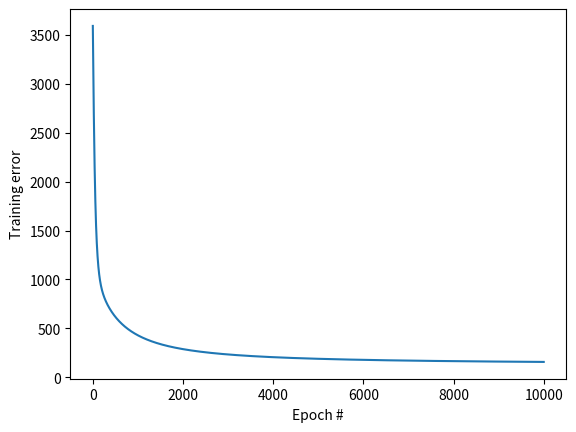

The script that saved this image: (Note: this script raises an exception after producing the figure.)
'''
Numpy implementation of a multilayer perceptron 
with 3 layers such as: 
- 2 neurons in the input layer (2 features)
- 5 neurons in the hidden layer
- 3 neurons in the output layer (multiclass classification)
'''

import numpy as np
import matplotlib.pyplot as plt


def sigmoid(x):
    return 1 / (1 + np.exp(-x))

def softmax(A):
    expA = np.exp(A)
    return expA / expA.sum(axis=1, keepdims=True)

def cost_function(y, yhat):
    """ Cross-entropy cost function (y and yhat are arrays) """
    return np.sum(-Y * np.log(yhat))

def create_dataset(seed_nb):
    """ 
    Create dataset of 1500 observations clustered in 3 Gaussian clouds.
    Each observation has two features. The data is randomly generated based on the seed seed_nb.
    """
    np.random.seed(seed_nb)
    # generate three Gaussian clouds each holding 500 points
    X1 = np.random.randn(500, 2) + np.array([0, -2])   # (500 X 2)
    X2 = np.random.randn(500, 2) + np.array([2, 2])    # (500 X 2)
    X3 = np.random.randn(500, 2) + np.array([-2, 2])   # (500 X 2)

    # put them all in a big matrix
    X = np.vstack([X1, X2, X3])  # (1500 X 2)

    # generate the one-hot-encodings
    labels = np.array([0]*500 + [1]*500 + [2]*500)  # (1500 X 1)
    Y = np.zeros((1500, 3))
    for i in range(1500):
        Y[i, labels[i]] = 1    # (1500 X 3)

    return X, Y

# Create train and test data
X, Y = create_dataset(seed_nb=4526)
X_test, Y_test = create_dataset(seed_nb=7516)

# HYPERPARAMETERS
alpha = 10e-6
samples = X.shape[0] # 1500 samples
features = X.shape[1] # 2 features
hidden_nodes = 4
classes = 3
nb_epoch = 10000

# randomly initialize weights
W1 = np.random.randn(features, hidden_nodes)  # (2 X 5)
b1 = np.random.randn(hidden_nodes)            # (5 X 1)
W2 = np.random.randn(hidden_nodes, classes)   # (5 X 3)
b2 = np.random.randn(classes)                 # (3 X 1)

# TRAINING
costs = []

for epoch in range(nb_epoch):
    # Feedforward
    ## Layer 1
    Z1 = X.dot(W1) + b1  # (1500 X 5)
    A1 = sigmoid(Z1)  # (1500 X 5)

    ## Layer 2
    Z2 = A1.dot(W2) + b2 # (1500 X 3)
    A2 = softmax(Z2) # (1500 X 3)

    # cost function: cross-entropy
    J = cost_function(Y, A2)
    costs.append(J)

    # Backpropagation
    delta2 = A2 - Y              # (1500 X 3)
    delta1 = (delta2).dot(W2.T) * A1 * (1 - A1)    # (1500 X 5)

    # Layer 2
    W2 -= alpha * A1.T.dot(delta2)
    b2 -= alpha * (delta2).sum(axis=0)

    # Layer 1
    W1 -= alpha * X.T.dot(delta1)
    b1 -= alpha * (delta1).sum(axis=0)

    print("Epoch {}/{} | cost function: {}".format(epoch, nb_epoch, J))

# TESTING
# Feedfoward
Z1 = X_test.dot(W1) + b1  # (1500 X 5)
A1 = sigmoid(Z1)  # (1500 X 5)

Z2 = A1.dot(W2) + b2 # (1500 X 3)
A2 = softmax(Z2) # (1500 X 3)

Y_hat = A2.round()

# calculate test error
J_test = cost_function(Y_test, A2)
print('Train error final: ', J)
print('Test error final: ', J_test)

# PLOTS
plt.plot(costs)
plt.xlabel('Epoch #')
plt.ylabel('Training error')
plt.savefig('plots/3_J_vs_epoch.png')
plt.show()

plt.scatter(X[:,0], X[:,1], c=Y, cmap=plt.cm.rainbow, label="Train set") 
plt.scatter(X_test[:,0], X_test[:,1], c=Y_hat, cmap=plt.cm.rainbow, marker='x', label="Test set")
plt.xlabel('$X_1$')
plt.ylabel('$X_2$')
plt.legend()
plt.savefig('plots/3_test_vs_train.png')
plt.show()
